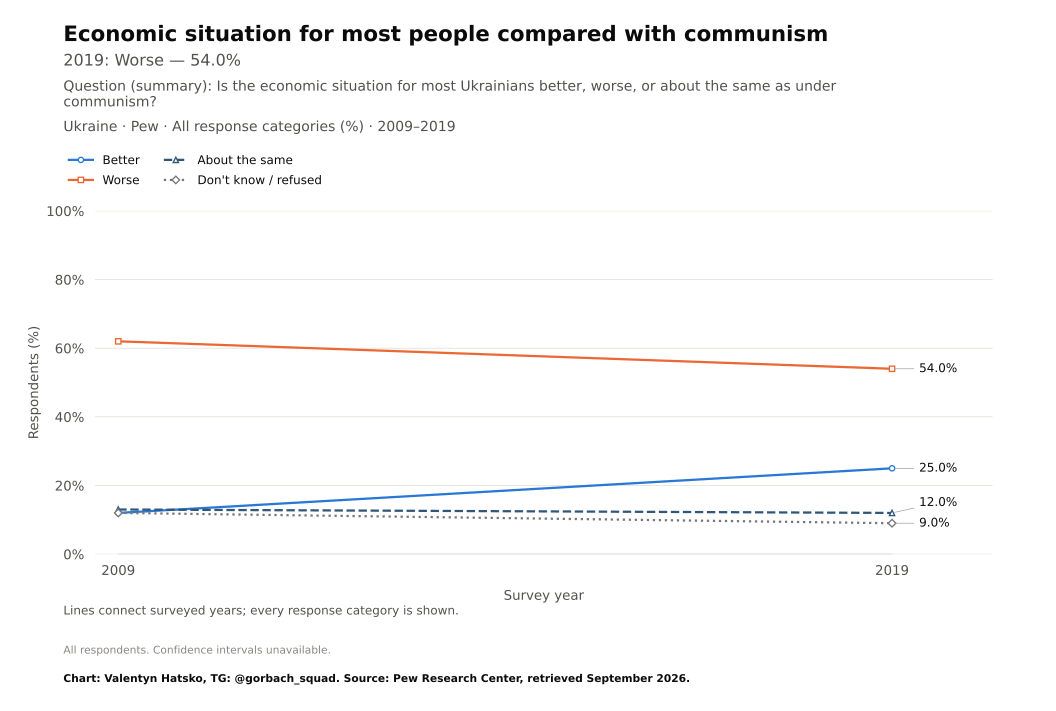

Source data for this figure (header and first rows):
survey, item, year, question_type, source_file, source_field, source_table, source_sha256, response, estimate, se, ci_low, ci_high, n_valid, n_domain, n_psu, kish_n, weight_sum, weighted, variance_method, denominator, excluded_non_numeric_pct, spontaneous_against_democracy_pct, round
Pew, better_than_communism, 2009, ordinal, pew_2019_europe_topline.pdf, Q17, question_trend_source_cells.csv, , Better, 12.0, , , , , , , , , , , all respondents as published, , , 
Pew, better_than_communism, 2019, ordinal, pew_2019_europe_topline.pdf, Q17, question_trend_source_cells.csv, , Better, 25.0, , , , , , , , , , , all respondents as published, , , 
Pew, better_than_communism, 2009, ordinal, pew_2019_europe_topline.pdf, Q17, question_trend_source_cells.csv, , Worse, 62.0, , , , , , , , , , , all respondents as published, , , 
Pew, better_than_communism, 2019, ordinal, pew_2019_europe_topline.pdf, Q17, question_trend_source_cells.csv, , Worse, 54.0, , , , , , , , , , , all respondents as published, , , 
Pew, better_than_communism, 2009, ordinal, pew_2019_europe_topline.pdf, Q17, question_trend_source_cells.csv, , About the same, 13.0, , , , , , , , , , , all respondents as published, , , 
Pew, better_than_communism, 2019, ordinal, pew_2019_europe_topline.pdf, Q17, question_trend_source_cells.csv, , About the same, 12.0, , , , , , , , , , , all respondents as published, , , 
Pew, better_than_communism, 2009, ordinal, pew_2019_europe_topline.pdf, Q17, question_trend_source_cells.csv, , Don't know / refused, 12.0, , , , , , , , , , , all respondents as published, , , 
Pew, better_than_communism, 2019, ordinal, pew_2019_europe_topline.pdf, Q17, question_trend_source_cells.csv, , Don't know / refused, 9.0, , , , , , , , , , , all respondents as published, , , 
